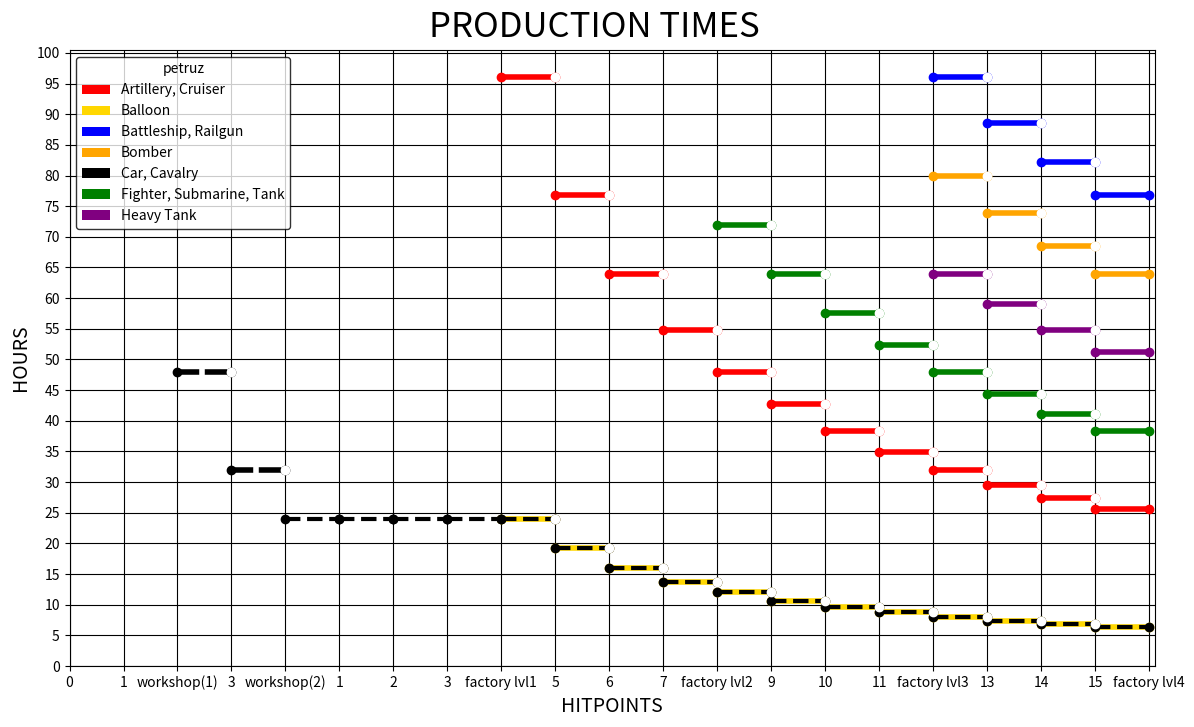

Here is the Python script that generated this plot:
import numpy as np
import matplotlib.pyplot as plt
from matplotlib.patches import Patch
from collections import defaultdict

class UnionFind:

    def __init__(self, size):

        if size <= 0:
            raise ValueError('Value should be larger than zero')
        self.size = size
        self.numComponents = size

        # initializing arrays with [None]*size is slightly faster
        self.ID = [i for i in range(size)]
        self.SZ = [1 for _ in range(size)]

    def find(self, p):

        root = p
        while root != self.ID[root]:
            root = self.ID[root]

        while p != root:
            next = self.ID[p]
            self.ID[p] = root
            p = next

        return root

    def connected(self, p, q):
        return self.find(p) == self.find(q)

    def componentSize(self, p):
        return self.sz[self.find(p)]

    def size(self):
        return self.size

    def components(self):
        return self.numberComponents

    def unify(self, p, q):

        if self.connected(p,q):
            return

        root1 = self.find(p)
        root2 = self.find(q)

        if self.SZ[root1] < self.SZ[root2]:
            self.SZ[root2] += self.SZ[root1]
            self.ID[root1] = root2
            self.SZ[root1] = 0
        else:
            self.SZ[root1] += self.SZ[root2]
            self.ID[root2] = root1
            self.SZ[root2] = 0

        self.numComponents -= 1

units = {'Artillery': (345600, 1.0), 'Balloon': (86400, 1.0), 'Submarine': (518400, 2.0), 'Tank': (518400, 2.0), 'Railgun': (1036800, 3.0), 'Battleship': (1036800, 3.0), 'Fighter': (518400, 2.0), 'Car': (86400, 0.25), 'Cruiser': (345600, 1.0), 'Bomber': (864000, 3.0), 'Heavy Tank': (691200, 3.0), 'Cavalry': (86400, 0.25)}

productiontimeFactory = lambda buildingtime, factoryHitpoints: 4 * buildingtime / factoryHitpoints

productiontimeWorkshop = lambda buildingtime, factoryHitpoints: 4 * buildingtime/(factoryHitpoints * 3600)

productiontimeHours = lambda buildingtime, factoryHitpoints: 4 * buildingtime / (max(factoryHitpoints-4,4) * 3600)


def groupUnits():

    unitnames = sorted(units)
    values = []
    for name in unitnames:
        values.append(units[name])

    u = UnionFind(len(units))
    for i,el1 in enumerate(values):
        for j,el2 in enumerate(values):
            if el1 == el2:
                u.unify(u.ID[i],u.ID[j])

    groups = defaultdict(list)
    for i, groupid in enumerate(u.ID):
        groups[groupid].append(unitnames[i])

    return groups


def plot():

    fig, ax = plt.subplots(facecolor='white',figsize= (14,8))
    fig.suptitle('production times'.upper(), fontsize=25, y=0.93)

    colors = ['red','gold','blue','orange','black','green','purple']
    color = iter(colors)

    for group, names in groups.items():

        buildingtime, buildinglevel = units[names[0]]
        y = []
        domain = ((int(buildinglevel)*4+4), 21)
        c = next(color)

        for hitpoint in range(*domain):
            for _ in range(2):
                y.append(productiontimeHours(buildingtime, hitpoint))

        x = [el for el in range(*domain) for _ in range(2)]
        x = x[1::] + [x[-1]+1]

        # balloon overlaps with car-group
        if 'Car' not in names:
            for i in range(0, len(x)-2, 2):
                ax.plot( [x[i],x[i+2]],[y[i],y[i]],'-o', linewidth=4, color=c)

            for i in range(len(x)-4):
                if x[i] == x[i+1] and y[i] != y[i+1]:
                    ax.plot([x[i]],[y[i]], 'o', color='white')
        else:
            for i in range(0, len(x) - 2, 2):
                ax.plot([x[i], x[i + 2]], [y[i], y[i]], '--o', linewidth=3, color=c)

            for i in range(len(x) - 4):
                if x[i] == x[i + 1] and y[i] != y[i + 1]:
                    ax.plot([x[i]], [y[i]], 'o', color='white')

        #messy extend to workshop
        if 'Car' in names:
            y = []
            for hitpoint in range(2,5):
                for _ in range(2):
                    y.append(productiontimeWorkshop(buildingtime,hitpoint))

            x = [el for el in range(2,5) for _ in range(2)]
            for i in range(0, len(x) - 2, 2):
                ax.plot([x[i], x[i + 2]], [y[i], y[i]], '-o',dashes = [4,1], linewidth=4, color=c)

            for i in range(len(x) - 1):
                if x[i] == x[i - 1]:
                    ax.plot([x[i+1]], [y[i]], 'o', color='white')


    ax.set_xticks(np.arange(21))
    xlabels = [el for el in range(5)] + [h if (h % 4 != 0 or h < 1) else f'factory lvl{(h)//4}' for h in range(1,17)]
    xlabels[2] = 'workshop(1)'
    xlabels[4] = 'workshop(2)'
    ax.set_xticklabels(xlabels)

    ax.set_xlabel('HITPOINTS', fontsize=14)
    ax.set_ylabel('HOURS', fontsize=14)
    ax.set_yticks(np.arange(0,101,5))
    ax.set_xlim(0,20.1)
    ax.grid(color='black', zorder=0)

    color = iter(colors)
    labels = iter([", ".join(names) for groupid, names in groups.items()])
    legend_elements = []
    for _ in range(len(colors)):
        legend_elements.append(Patch(facecolor=next(color), label=next(labels)))

    ax.legend(title='petruz', handles=legend_elements, loc=2, fancybox=True, edgecolor= 'black')

    plt.savefig("buildingtimeChart.png", dpi=300)


if __name__ == "__main__":
    groups = groupUnits()
    plot()